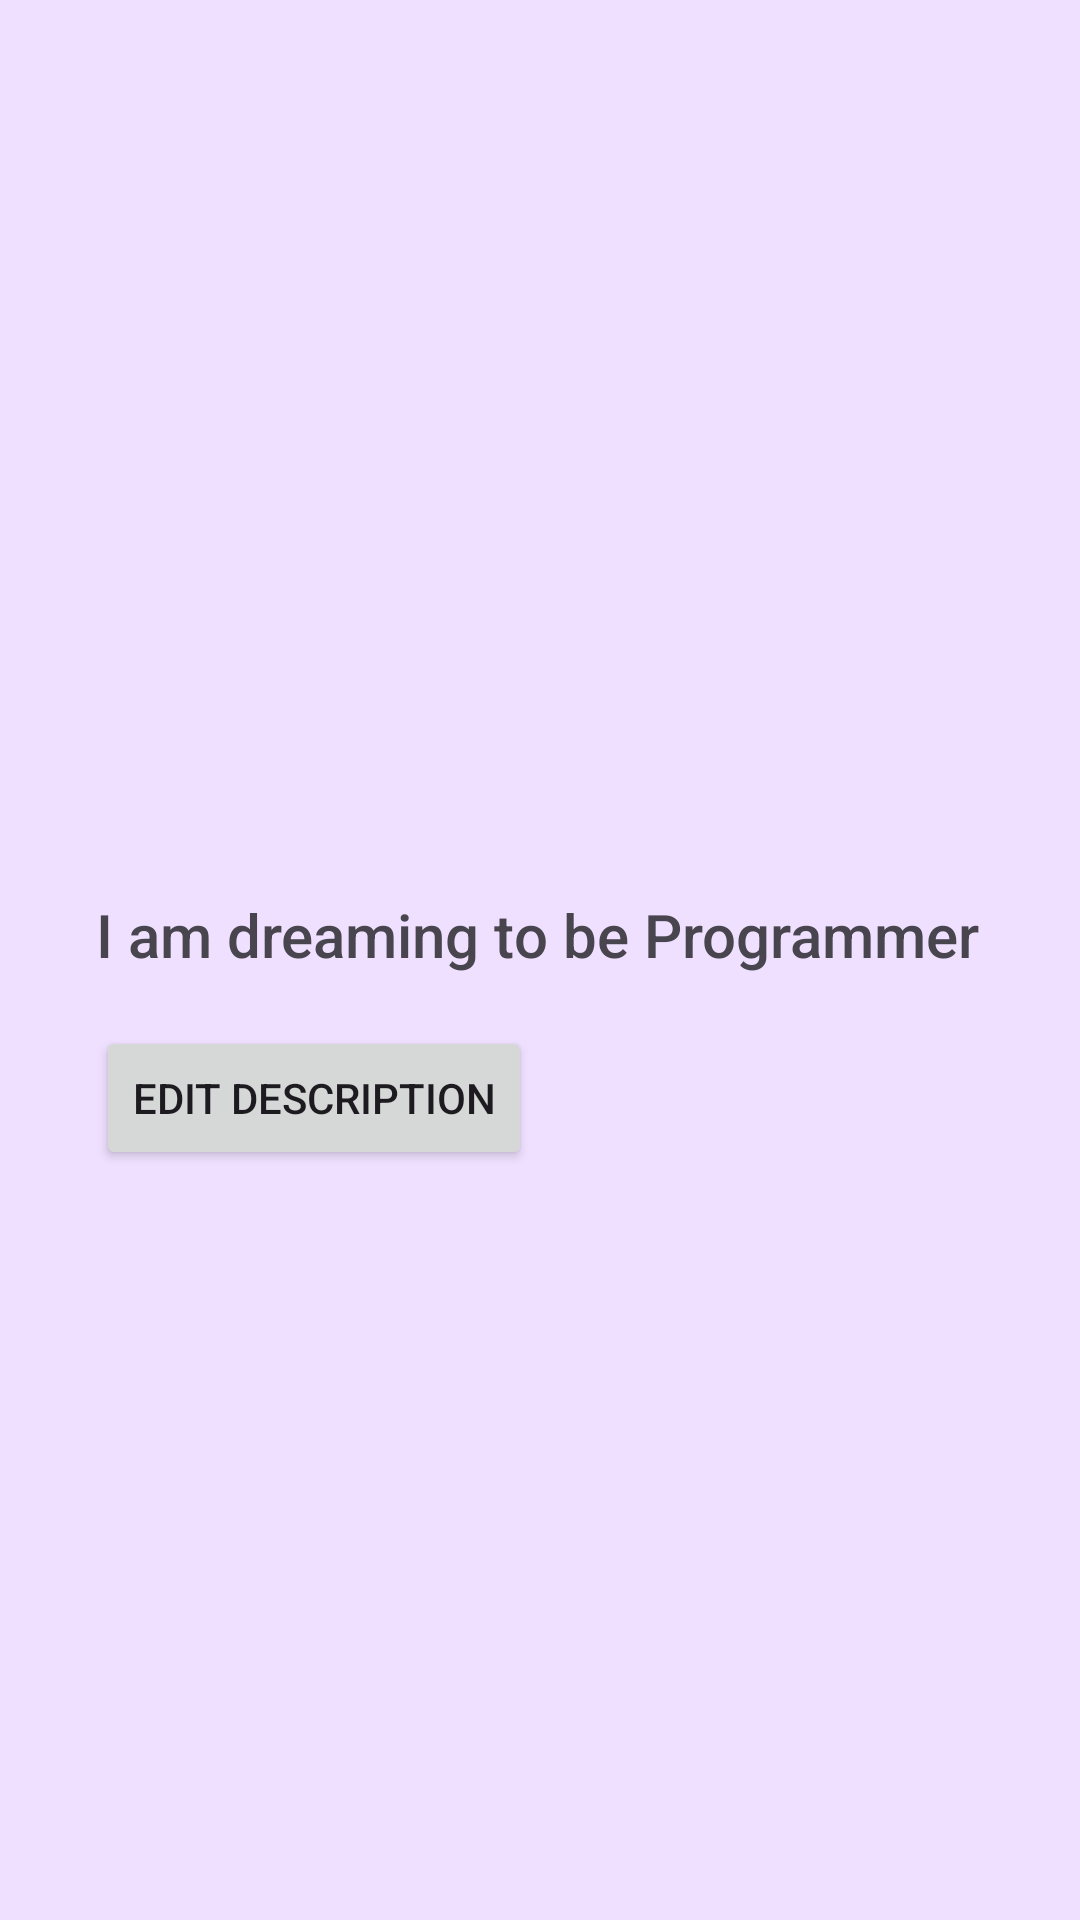

Layout XML and referenced resources for this Android screen:
<!-- AndroidManifest.xml: application theme Theme.Lab21293452 -->
<!-- res/layout/activity_main.xml -->
<?xml version="1.0" encoding="utf-8"?>
<androidx.constraintlayout.widget.ConstraintLayout xmlns:android="http://schemas.android.com/apk/res/android"
    xmlns:app="http://schemas.android.com/apk/res-auto"
    xmlns:tools="http://schemas.android.com/tools"
    android:id="@+id/main"
    android:layout_width="match_parent"
    android:layout_height="match_parent"
    android:background="#EFE0FF"
    tools:context=".MainActivity">

    <TextView
        android:id="@+id/txtId"
        android:layout_width="372dp"
        android:layout_height="41dp"
        android:layout_marginStart="32dp"
        android:layout_marginTop="25dp"
        android:fontFamily="sans-serif-medium"
        android:text="I am dreaming to be Programmer"
        android:textSize="20sp"
        app:layout_constraintEnd_toEndOf="parent"
        app:layout_constraintHorizontal_bias="0.0"
        app:layout_constraintStart_toStartOf="parent"
        app:layout_constraintTop_toBottomOf="@+id/imageView2" />

    <Button
        android:id="@+id/editId"
        android:layout_width="wrap_content"
        android:layout_height="wrap_content"
        android:layout_marginStart="32dp"
        android:layout_marginTop="3dp"
        android:text="Edit Description"
        app:layout_constraintEnd_toEndOf="parent"
        app:layout_constraintHorizontal_bias="0.0"
        app:layout_constraintStart_toStartOf="parent"
        app:layout_constraintTop_toBottomOf="@+id/txtId" />

    <ImageView
        android:id="@+id/imageView2"
        android:layout_width="wrap_content"
        android:layout_height="273dp"
        android:contentDescription="Lab2Image"
        android:padding="0px"
        android:paddingLeft="0px"
        android:paddingRight="0px"
        android:scaleType="fitXY"
        app:layout_constraintEnd_toEndOf="parent"
        app:layout_constraintHorizontal_bias="0.0"
        app:layout_constraintStart_toStartOf="parent"
        app:layout_constraintTop_toTopOf="parent"
        app:srcCompat="@drawable/lab2image" />

</androidx.constraintlayout.widget.ConstraintLayout>
<!-- resources referenced by this layout -->
<resources>
  <style name="Theme.Lab21293452" parent="Base.Theme.Lab21293452" />
  <style name="Base.Theme.Lab21293452" parent="Theme.Material3.DayNight.NoActionBar">
          
          
      </style>
</resources>
